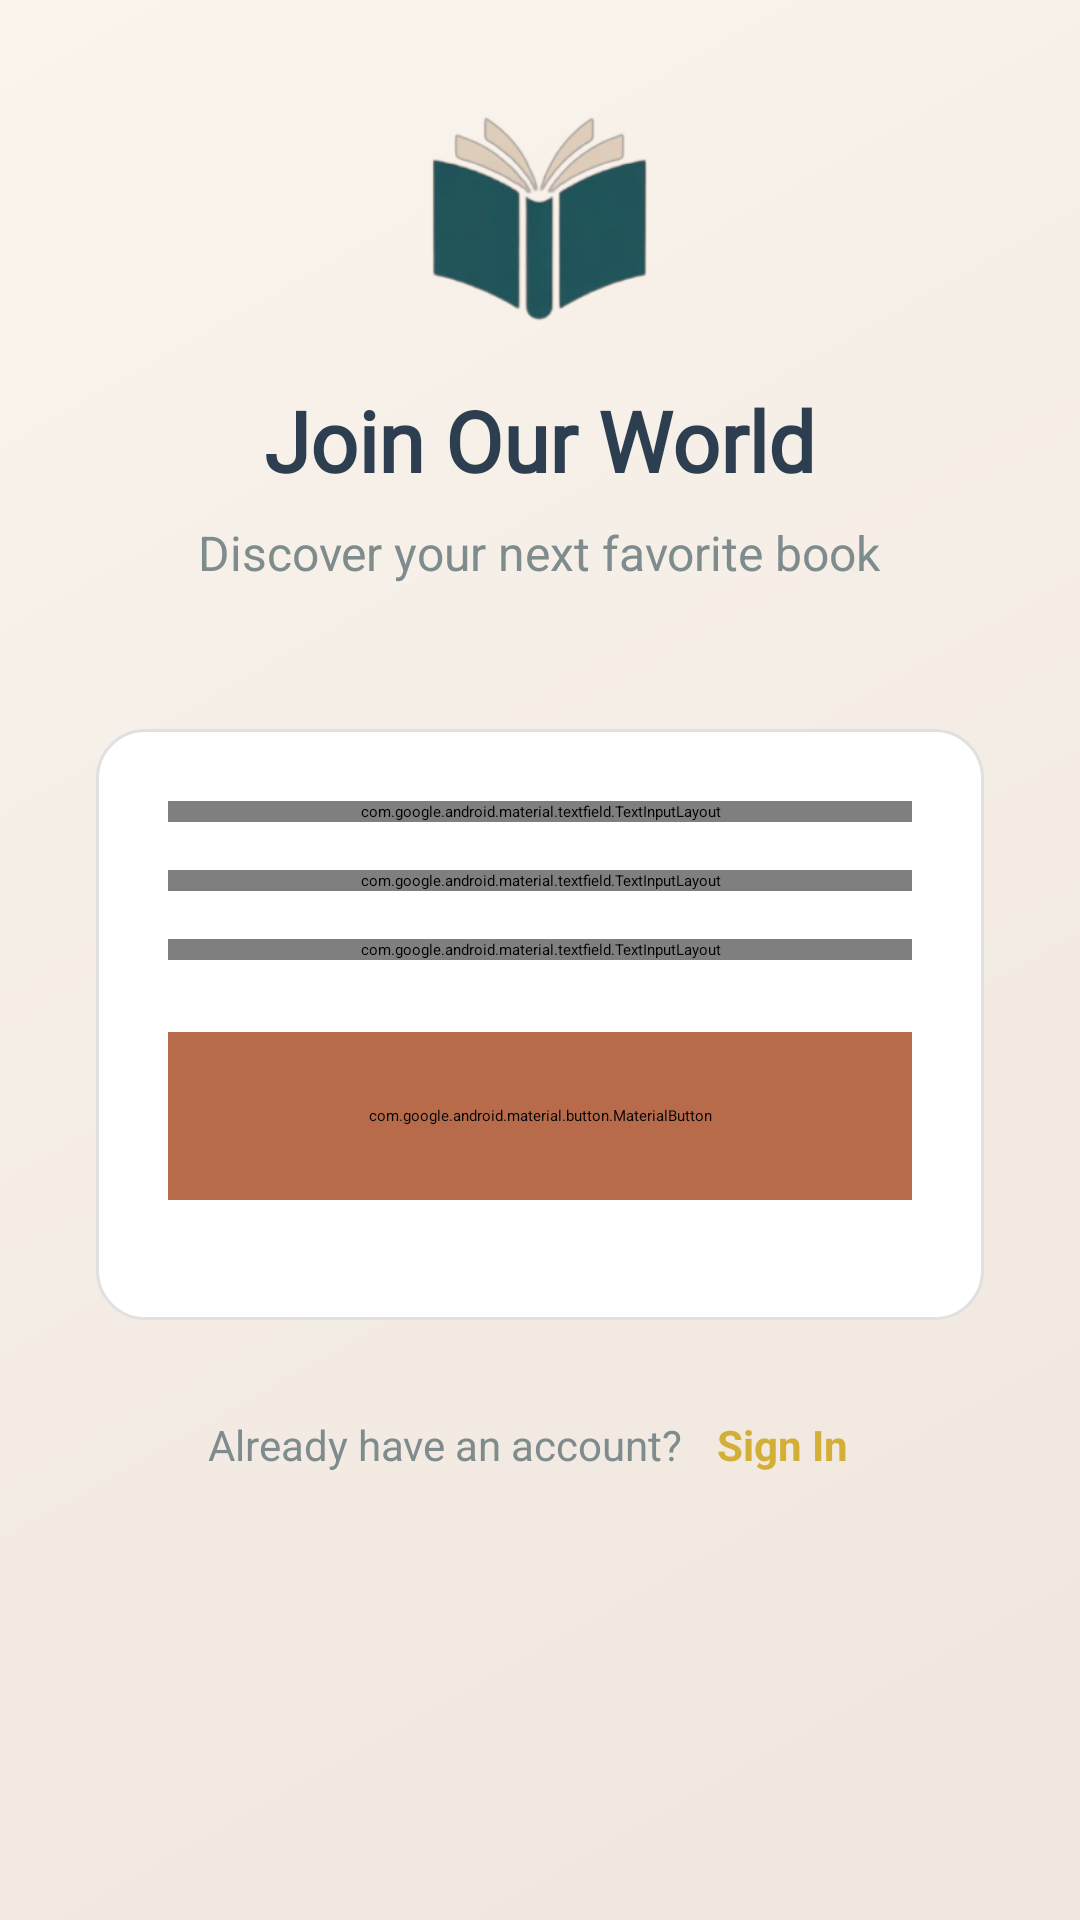

Android layout source for this screen:
<!-- AndroidManifest.xml: application theme Theme.Bookstore -->
<!-- res/layout/activity_signup.xml -->
<ScrollView xmlns:android="http://schemas.android.com/apk/res/android"
    xmlns:tools="http://schemas.android.com/tools"
    xmlns:app="http://schemas.android.com/apk/res-auto"
    android:layout_width="match_parent"
    android:layout_height="match_parent"
    android:background="@drawable/library_gradient_bg"
    tools:context=".SignupActivity">

    <LinearLayout
        android:layout_width="match_parent"
        android:layout_height="wrap_content"
        android:orientation="vertical"
        android:padding="32dp"
        android:gravity="center">

        
        <LinearLayout
            android:layout_width="match_parent"
            android:layout_height="wrap_content"
            android:orientation="vertical"
            android:gravity="center"
            android:layout_marginBottom="48dp">

            
            <ImageView
                android:layout_width="80dp"
                android:layout_height="80dp"
                android:src="@drawable/ic_logo"
                android:layout_marginBottom="16dp"
                app:tint="@color/link_active" />

            <TextView
                android:layout_width="wrap_content"
                android:layout_height="wrap_content"
                android:text="Join Our World"
                android:textSize="28sp"
                android:textStyle="bold"
                android:textColor="@color/text_primary_fourth"
                android:fontFamily="@font/playfair_display_bold"
                android:layout_marginBottom="8dp"/>

            <TextView
                android:layout_width="wrap_content"
                android:layout_height="wrap_content"
                android:text="Discover your next favorite book"
                android:textSize="16sp"
                android:textColor="@color/text_secondary_fourth"
                android:gravity="center"/>
        </LinearLayout>

        
        <LinearLayout
            android:layout_width="match_parent"
            android:layout_height="wrap_content"
            android:orientation="vertical"
            android:background="@drawable/form_card_bg"
            android:padding="24dp"
            android:elevation="8dp"
            android:layout_marginBottom="24dp">

            
            <com.google.android.material.textfield.TextInputLayout
                android:layout_width="match_parent"
                android:layout_height="wrap_content"
                android:layout_marginBottom="16dp"
                app:boxStrokeColor="@color/primary_gold"
                app:hintTextColor="@color/primary_gold"
                app:startIconTint="@color/icon_tint"
                style="@style/Widget.MaterialComponents.TextInputLayout.OutlinedBox">

                <com.google.android.material.textfield.TextInputEditText
                    android:id="@+id/etName"
                    android:layout_width="match_parent"
                    android:layout_height="wrap_content"
                    android:hint="Full Name"
                    android:inputType="textPersonName"
                    android:textColor="@color/text_primary_fourth"
                    android:textColorHint="@color/text_hint"/>
            </com.google.android.material.textfield.TextInputLayout>

            
            <com.google.android.material.textfield.TextInputLayout
                android:layout_width="match_parent"
                android:layout_height="wrap_content"
                android:layout_marginBottom="16dp"
                app:boxStrokeColor="@color/primary_gold"
                app:hintTextColor="@color/primary_gold"
                app:startIconTint="@color/icon_tint"
                style="@style/Widget.MaterialComponents.TextInputLayout.OutlinedBox">

                <com.google.android.material.textfield.TextInputEditText
                    android:id="@+id/etEmail"
                    android:layout_width="match_parent"
                    android:layout_height="wrap_content"
                    android:hint="Email Address"
                    android:inputType="textEmailAddress"
                    android:textColor="@color/text_primary_fourth"
                    android:textColorHint="@color/text_hint"/>
            </com.google.android.material.textfield.TextInputLayout>

            
            <com.google.android.material.textfield.TextInputLayout
                android:layout_width="match_parent"
                android:layout_height="wrap_content"
                android:layout_marginBottom="24dp"
                app:boxStrokeColor="@color/primary_gold"
                app:hintTextColor="@color/primary_gold"
                app:startIconTint="@color/icon_tint"
                app:endIconMode="password_toggle"
                app:endIconTint="@color/icon_tint"
                style="@style/Widget.MaterialComponents.TextInputLayout.OutlinedBox">

                <com.google.android.material.textfield.TextInputEditText
                    android:id="@+id/etPassword"
                    android:layout_width="match_parent"
                    android:layout_height="wrap_content"
                    android:hint="Password"
                    android:inputType="textPassword"
                    android:textColor="@color/text_primary_fourth"
                    android:textColorHint="@color/text_hint"/>
            </com.google.android.material.textfield.TextInputLayout>

            
            <com.google.android.material.button.MaterialButton
                android:id="@+id/btnSignup"
                android:layout_width="match_parent"
                android:layout_height="56dp"
                android:text="Create Account"
                android:textSize="16sp"
                android:textStyle="bold"
                android:textAllCaps="false"
                android:backgroundTint="@color/link_active"
                android:textColor="@color/button_text"
                app:cornerRadius="28dp"
                app:icon="@drawable/ic_arrow_forward"
                app:iconGravity="end"
                app:iconTint="@color/button_text"
                android:layout_marginBottom="16dp"
                android:elevation="4dp"/>

        </LinearLayout>

        
        <LinearLayout
            android:layout_width="wrap_content"
            android:layout_height="wrap_content"
            android:orientation="horizontal"
            android:gravity="center">

            <TextView
                android:layout_width="wrap_content"
                android:layout_height="wrap_content"
                android:text="Already have an account? "
                android:textColor="@color/text_secondary_fourth"
                android:textSize="14sp"/>

            <TextView
                android:id="@+id/tvLogin"
                android:layout_width="wrap_content"
                android:layout_height="wrap_content"
                android:text="Sign In"
                android:textColor="@color/primary_gold"
                android:textSize="14sp"
                android:textStyle="bold"
                android:clickable="true"
                android:focusable="true"
                android:background="?attr/selectableItemBackground"
                android:padding="8dp"/>
        </LinearLayout>

    </LinearLayout>
</ScrollView>
<!-- resources referenced by this layout -->
<resources>
  <color name="button_text">#FFFFFF</color>
  <color name="icon_tint">#95A5A6</color>
  <color name="link_active">#B86B4B</color>
  <color name="primary_gold">#D4AF37</color>
  <color name="text_hint">#BDC3C7</color>
  <color name="text_primary_fourth">#2C3E50</color>
  <color name="text_secondary_fourth">#7F8C8D</color>
  <!-- drawable form_card_bg (drawable) -->
  <?xml version="1.0" encoding="utf-8"?>
  <shape xmlns:android="http://schemas.android.com/apk/res/android">
      <solid android:color="@color/card_background" />
      <corners android:radius="16dp" />
      <stroke
          android:width="1dp"
          android:color="#E0E0E0" />
  </shape>
  <!-- drawable ic_logo: png bitmap (drawable, 30499 bytes) -->
  <!-- drawable library_gradient_bg (drawable) -->
  <?xml version="1.0" encoding="utf-8"?>
  <shape xmlns:android="http://schemas.android.com/apk/res/android">
      <gradient
          android:startColor="#EFE6DD"
          android:endColor="#FAF4ED"
          android:angle="135"
          android:type="linear" />
  </shape>
  <color name="card_background">#FFFFFF</color>
</resources>
